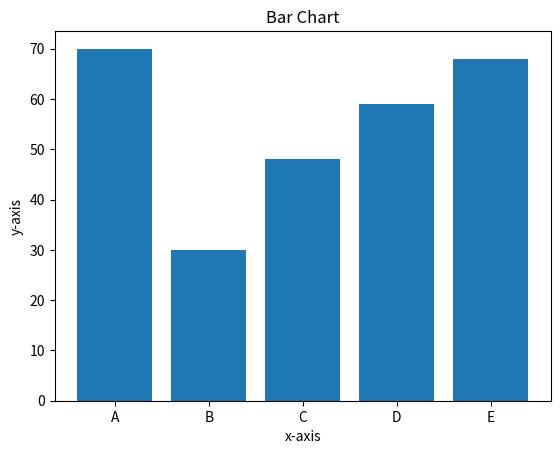

Python code for this plot:
import matplotlib.pyplot as plt

#Line Plot
x=[1,2,4,5,6,7]
y=[2,4,6,7,8,9]
# plt.plot(x,y)
# plt.title('Line Plot')
# plt.xlabel('x-axis')
# plt.ylabel('y-axis')
# # plt.show()

# #Bar Chart
category= ['A', 'B', 'C', 'D', 'E']
values= [70,30,48,59,68]
plt.bar(category, values)
plt.title('Bar Chart')
plt.xlabel('x-axis')
plt.ylabel('y-axis')
plt.show()

#Scatte Chart
# x=[1,2,3,4,5]
# y=[3,4,5,7,9,1]
# 7